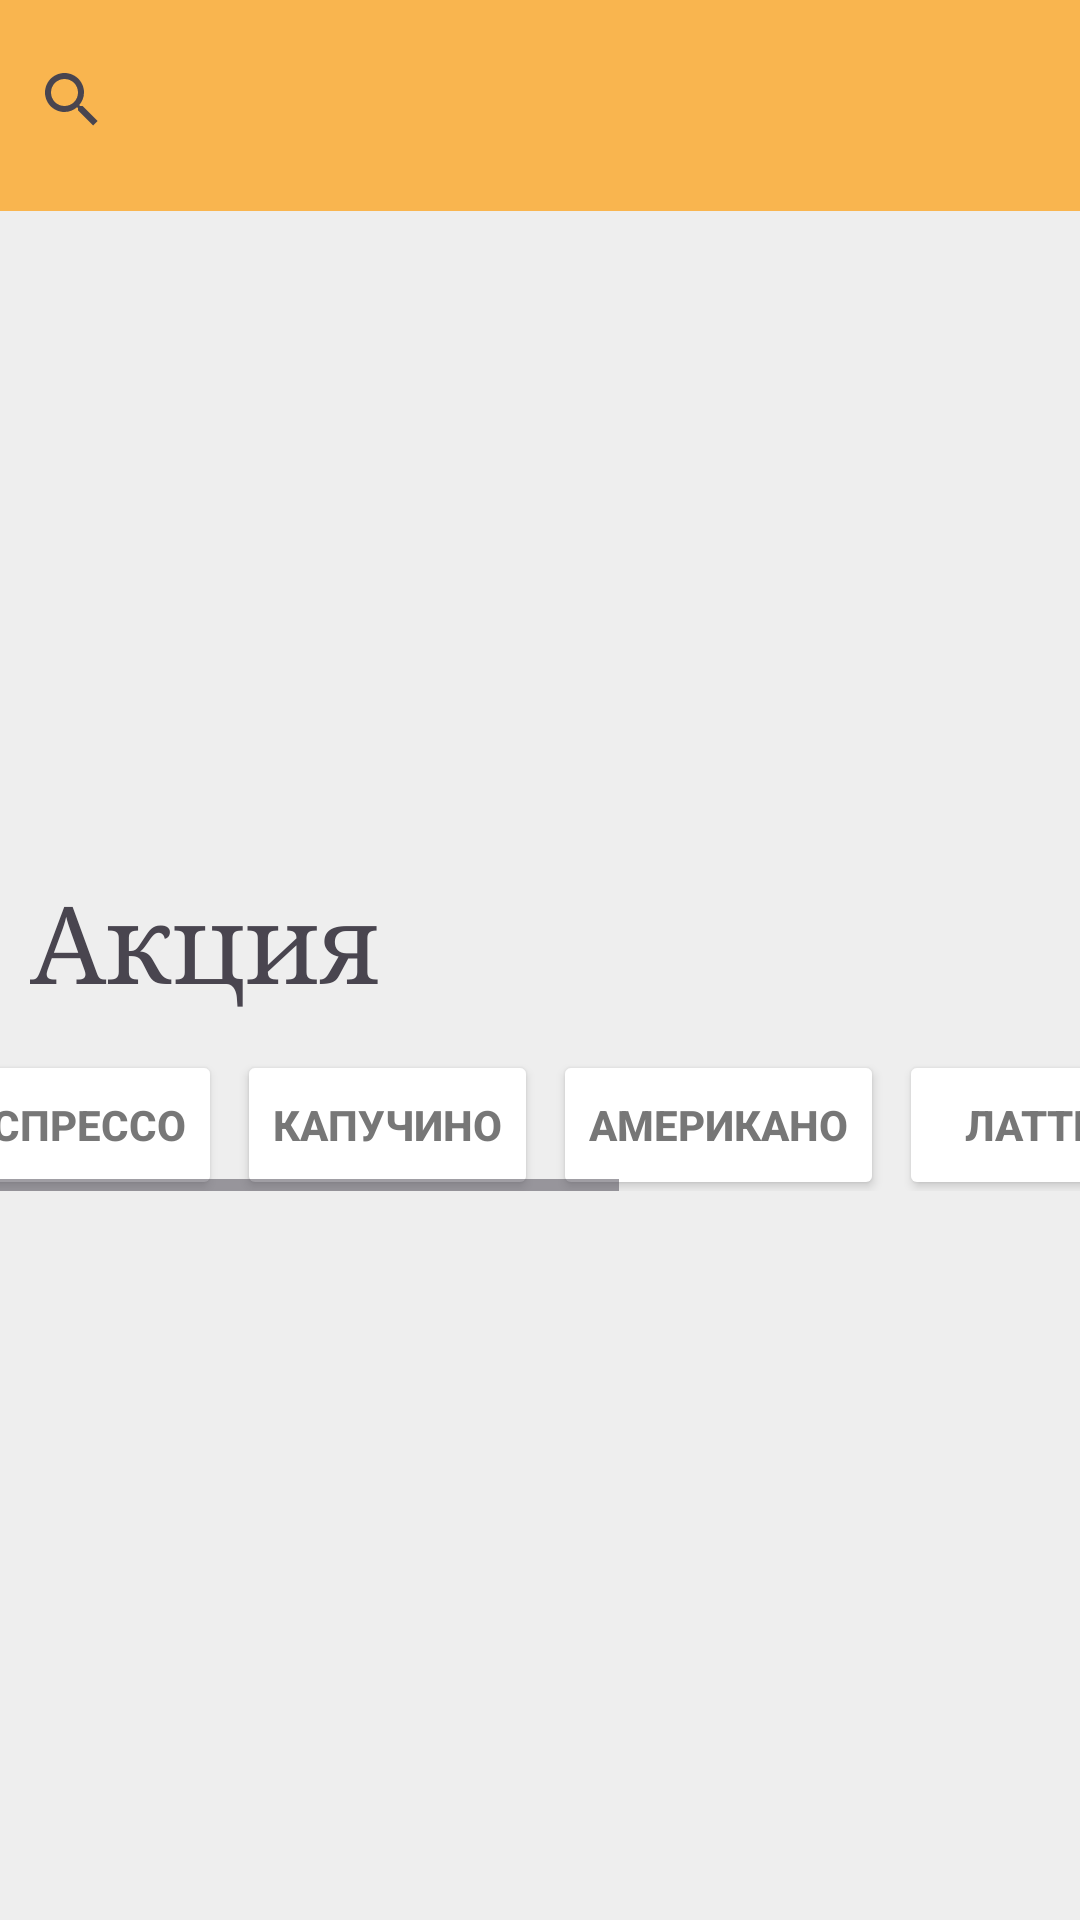

The Android layout XML behind this screen, and the referenced resources:
<!-- AndroidManifest.xml: application theme Theme.HorizontalSasanyaScroll -->
<!-- res/layout/activity_home.xml -->
<?xml version="1.0" encoding="utf-8"?>
<androidx.constraintlayout.widget.ConstraintLayout xmlns:android="http://schemas.android.com/apk/res/android"
    xmlns:app="http://schemas.android.com/apk/res-auto"
    xmlns:tools="http://schemas.android.com/tools"
    android:layout_width="match_parent"
    android:layout_height="match_parent"
    android:background="@color/coal"
    tools:context=".HomeActivity">

    <RelativeLayout
        android:id="@+id/searchViewLayout"
        android:layout_width="415dp"
        android:layout_height="74dp"
        app:layout_constraintBottom_toTopOf="@+id/imageView"
        tools:ignore="MissingConstraints">

        <SearchView
            android:id="@+id/searchView"
            android:layout_width="match_parent"
            android:layout_height="match_parent"
            android:background="#af90"
            android:queryHint="Search coffee"
            android:singleLine="true"
            app:layout_constraintTop_toTopOf="parent"
            tools:layout_editor_absoluteX="-4dp" />
    </RelativeLayout>

    <ImageView
        android:id="@+id/imageView"
        android:layout_width="410dp"
        android:layout_height="200dp"
        android:layout_marginTop="70dp"
        android:foreground="@drawable/coffee_girl"
        app:layout_constraintBottom_toTopOf="@+id/textView"
        app:layout_constraintEnd_toEndOf="@+id/searchViewLayout"
        app:layout_constraintHorizontal_bias="0.5"
        app:layout_constraintStart_toStartOf="parent"
        app:layout_constraintTop_toTopOf="parent"
        app:layout_constraintVertical_bias="0.5" />

    <TextView
        android:id="@+id/textView"
        android:layout_width="match_parent"
        android:layout_height="50dp"
        android:layout_marginLeft="10dp"
        android:layout_marginTop="20dp"
        android:fontFamily="times"
        android:text="Акция"
        android:textSize="36dp"
        app:layout_constraintBottom_toTopOf="@+id/horizontalScrollView"
        app:layout_constraintEnd_toEndOf="parent"
        app:layout_constraintHorizontal_bias="0.5"
        app:layout_constraintStart_toStartOf="parent"
        app:layout_constraintTop_toBottomOf="@+id/imageView"
        app:layout_constraintVertical_bias="0.5" />

    <HorizontalScrollView
        android:id="@+id/horizontalScrollView"
        android:layout_width="408dp"
        android:layout_height="57dp"
        android:fillViewport="true"
        app:layout_constraintEnd_toEndOf="parent"
        app:layout_constraintStart_toStartOf="parent"
        app:layout_constraintTop_toBottomOf="@+id/textView">

        <LinearLayout
            android:layout_width="match_parent"
            android:layout_height="wrap_content"
            android:orientation="horizontal">


            <Button
                android:id="@+id/btn_hor1"
                android:layout_width="match_parent"
                android:layout_height="50dp"
                android:layout_marginTop="10dp"
                android:backgroundTint="@drawable/btn_hor_click"
                android:text="Эспрессо"
                android:textColor="#777"
                android:textStyle="bold"
                app:cornerRadius="40dp" />

            <Button
                android:id="@+id/btn_hor2"
                android:layout_width="match_parent"
                android:layout_height="50dp"
                android:layout_marginLeft="5dp"
                android:layout_marginTop="10dp"
                android:backgroundTint="@drawable/btn_hor_click"
                android:text="Капучино"
                android:textColor="#777"
                android:textStyle="bold"
                app:cornerRadius="40dp" />

            <Button
                android:id="@+id/btn_hor3"
                android:layout_width="match_parent"
                android:layout_height="50dp"
                android:layout_marginLeft="5dp"
                android:layout_marginTop="10dp"
                android:backgroundTint="@drawable/btn_hor_click"
                android:text="Американо"
                android:textColor="#777"
                android:textStyle="bold"
                app:cornerRadius="40dp" />

            <Button
                android:id="@+id/btn_hor4"
                android:layout_width="match_parent"
                android:layout_height="50dp"
                android:layout_marginLeft="5dp"
                android:layout_marginTop="10dp"
                android:backgroundTint="@drawable/btn_hor_click"
                android:text="Латте"
                android:textColor="#777"
                android:textStyle="bold"
                app:cornerRadius="40dp" />

            <Button
                android:id="@+id/btn_hor5"
                android:layout_width="match_parent"
                android:layout_height="50dp"
                android:layout_marginLeft="5dp"
                android:layout_marginTop="10dp"
                android:backgroundTint="@drawable/btn_hor_click"
                android:text="Какао"
                android:textColor="#777"
                android:textStyle="bold"
                app:cornerRadius="40dp" />

            <Button
                android:id="@+id/btn_hor6"
                android:layout_width="match_parent"
                android:layout_height="50dp"
                android:layout_marginLeft="5dp"
                android:layout_marginTop="10dp"
                android:backgroundTint="@drawable/btn_hor_click"
                android:text="Фраппучино"
                android:textColor="#777"
                android:textStyle="bold"
                app:cornerRadius="40dp" />

            <Button
                android:id="@+id/btn_hor7"
                android:layout_width="match_parent"
                android:layout_height="50dp"
                android:layout_marginLeft="5dp"
                android:layout_marginTop="10dp"
                android:backgroundTint="@drawable/btn_hor_click"
                android:text="Раф"
                android:textColor="#777"
                android:textStyle="bold"
                app:cornerRadius="40dp" />
        </LinearLayout>
    </HorizontalScrollView>

    <LinearLayout
        android:id="@+id/linearLayout"
        android:layout_width="match_parent"
        android:layout_height="270dp"
        android:layout_gravity="bottom"
        android:gravity="bottom"
        android:orientation="vertical"
        app:layout_constraintTop_toBottomOf="@+id/horizontalScrollView">

        <GridView
            android:id="@+id/gridView1"
            android:layout_width="match_parent"
            android:layout_height="match_parent"
            android:columnWidth="150dp"
            android:gravity="center"
            android:horizontalSpacing="10dp"
            android:numColumns="2"
            android:stretchMode="columnWidth"
            android:verticalSpacing="10dp" />
    </LinearLayout>

</androidx.constraintlayout.widget.ConstraintLayout>
<!-- resources referenced by this layout -->
<resources>
  <color name="coal">#eeeeee</color>
  <!-- drawable coffee_girl: jpeg bitmap (drawable, 7035 bytes) -->
  <style name="Theme.HorizontalSasanyaScroll" parent="Base.Theme.HorizontalSasanyaScroll" />
  <style name="Base.Theme.HorizontalSasanyaScroll" parent="Theme.Material3.DayNight.NoActionBar">
  
      </style>
</resources>
